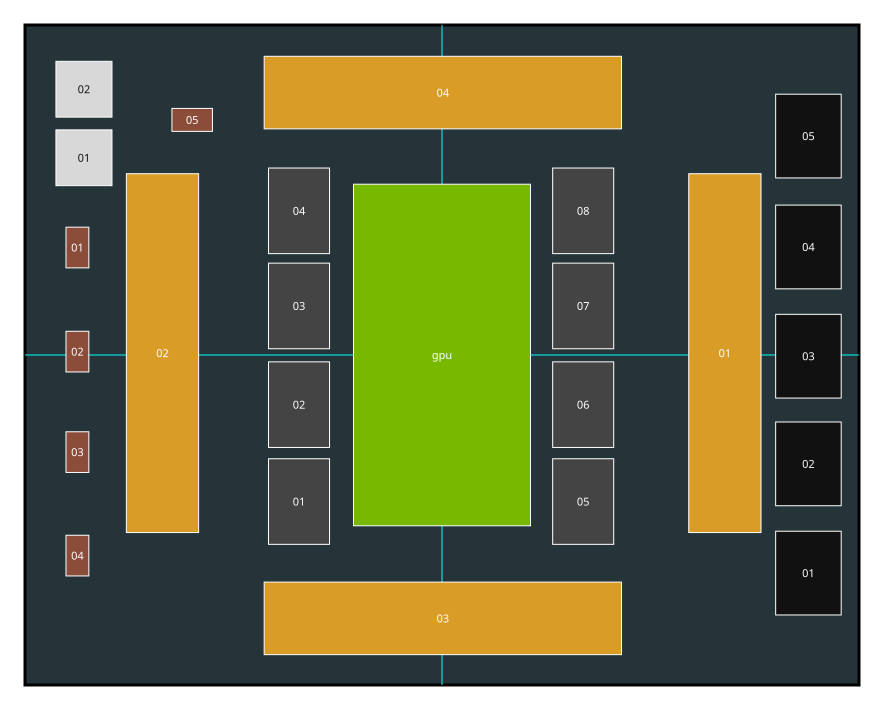

Data behind this chart, as committed beside it:
slot_id, component_type, recipe, source_name, x_board_mm, y_board_mm, top_z_mm_nominal, long_axis_deg, rotation_y_deg_unity, size_x_mm, size_y_mm, height_mm_nominal
ai_gpu, GPU, gpu, AI GPU, 0.000, 0.000, 9.839, 90, 0.000, 29.5, 56.93, 6.638
hbm_01, HBM, hbm, HBM 01, -23.83, -24.43, 13.01, 90, 0.000, 10.17, 14.27, 9.815
hbm_02, HBM, hbm, HBM 02, -23.83, -8.274, 13.01, 90, 0.000, 10.17, 14.27, 9.815
hbm_03, HBM, hbm, HBM 03, -23.83, 8.175, 13.01, 90, 0.000, 10.17, 14.27, 9.815
hbm_04, HBM, hbm, HBM 04, -23.83, 24.03, 13.01, 90, 0.000, 10.17, 14.27, 9.815
hbm_05, HBM, hbm, HBM 05, 23.53, -24.43, 13.01, 90, 0.000, 10.17, 14.27, 9.815
hbm_06, HBM, hbm, HBM 06, 23.53, -8.274, 13.01, 90, 0.000, 10.17, 14.27, 9.815
hbm_07, HBM, hbm, HBM 07, 23.53, 8.175, 13.01, 90, 0.000, 10.17, 14.27, 9.815
hbm_08, HBM, hbm, HBM 08, 23.53, 24.03, 13.01, 90, 0.000, 10.17, 14.27, 9.815
inductor_01, Inductor, right_white_black, Inductor 01, -59.67, 32.87, 9.721, 0.000, 0.000, 9.302, 9.340, 8.522
inductor_02, Inductor, right_white_black, Inductor 02, -59.67, 44.3, 9.721, 0.000, 0.000, 9.302, 9.340, 8.522
power_module_01, Power Module, long_orange, Power Module 01, 47.15, 0.311, 5.992, 90, 0.000, 12.04, 59.81, 4.785
power_module_02, Power Module, long_orange, Power Module 02, -46.59, 0.311, 5.992, 90, 0.000, 12.04, 59.81, 4.785
power_module_03, Power Module, long_orange, Power Module 03, 0.140, -43.9, 5.992, 0.000, 90, 59.56, 12.09, 4.785
power_module_04, Power Module, long_orange, Power Module 04, 0.140, 43.74, 5.992, 0.000, 90, 59.56, 12.09, 4.785
smd_capacitor_01, SMD Capacitor, right_white_brown, SMD Capacitor 01, -60.76, 17.91, 4.229, 90, 0.000, 3.809, 6.781, 3.024
smd_capacitor_02, SMD Capacitor, right_white_brown, SMD Capacitor 02, -60.76, 0.563, 4.229, 90, 0.000, 3.809, 6.781, 3.024
smd_capacitor_03, SMD Capacitor, right_white_brown, SMD Capacitor 03, -60.76, -16.19, 4.229, 90, 0.000, 3.809, 6.781, 3.024
smd_capacitor_04, SMD Capacitor, right_white_brown, SMD Capacitor 04, -60.76, -33.43, 4.229, 90, 0.000, 3.809, 6.781, 3.024
smd_capacitor_05, SMD Capacitor, right_white_brown, SMD Capacitor 05, -41.63, 39.19, 4.228, 0.000, 90, 6.753, 3.824, 3.024
vrm_01, VRM, left_black_block, VRM 01, 61.07, -36.35, 6.401, 90, 0.000, 10.92, 13.96, 5.202
vrm_02, VRM, left_black_block, VRM 02, 61.07, -18.14, 6.401, 90, 0.000, 10.92, 13.96, 5.202
vrm_03, VRM, left_black_block, VRM 03, 61.07, -0.199, 6.401, 90, 0.000, 10.92, 13.96, 5.202
vrm_04, VRM, left_black_block, VRM 04, 61.07, 18, 6.401, 90, 0.000, 10.92, 13.96, 5.202
vrm_05, VRM, left_black_block, VRM 05, 61.07, 36.49, 6.401, 90, 0.000, 10.92, 13.96, 5.202
